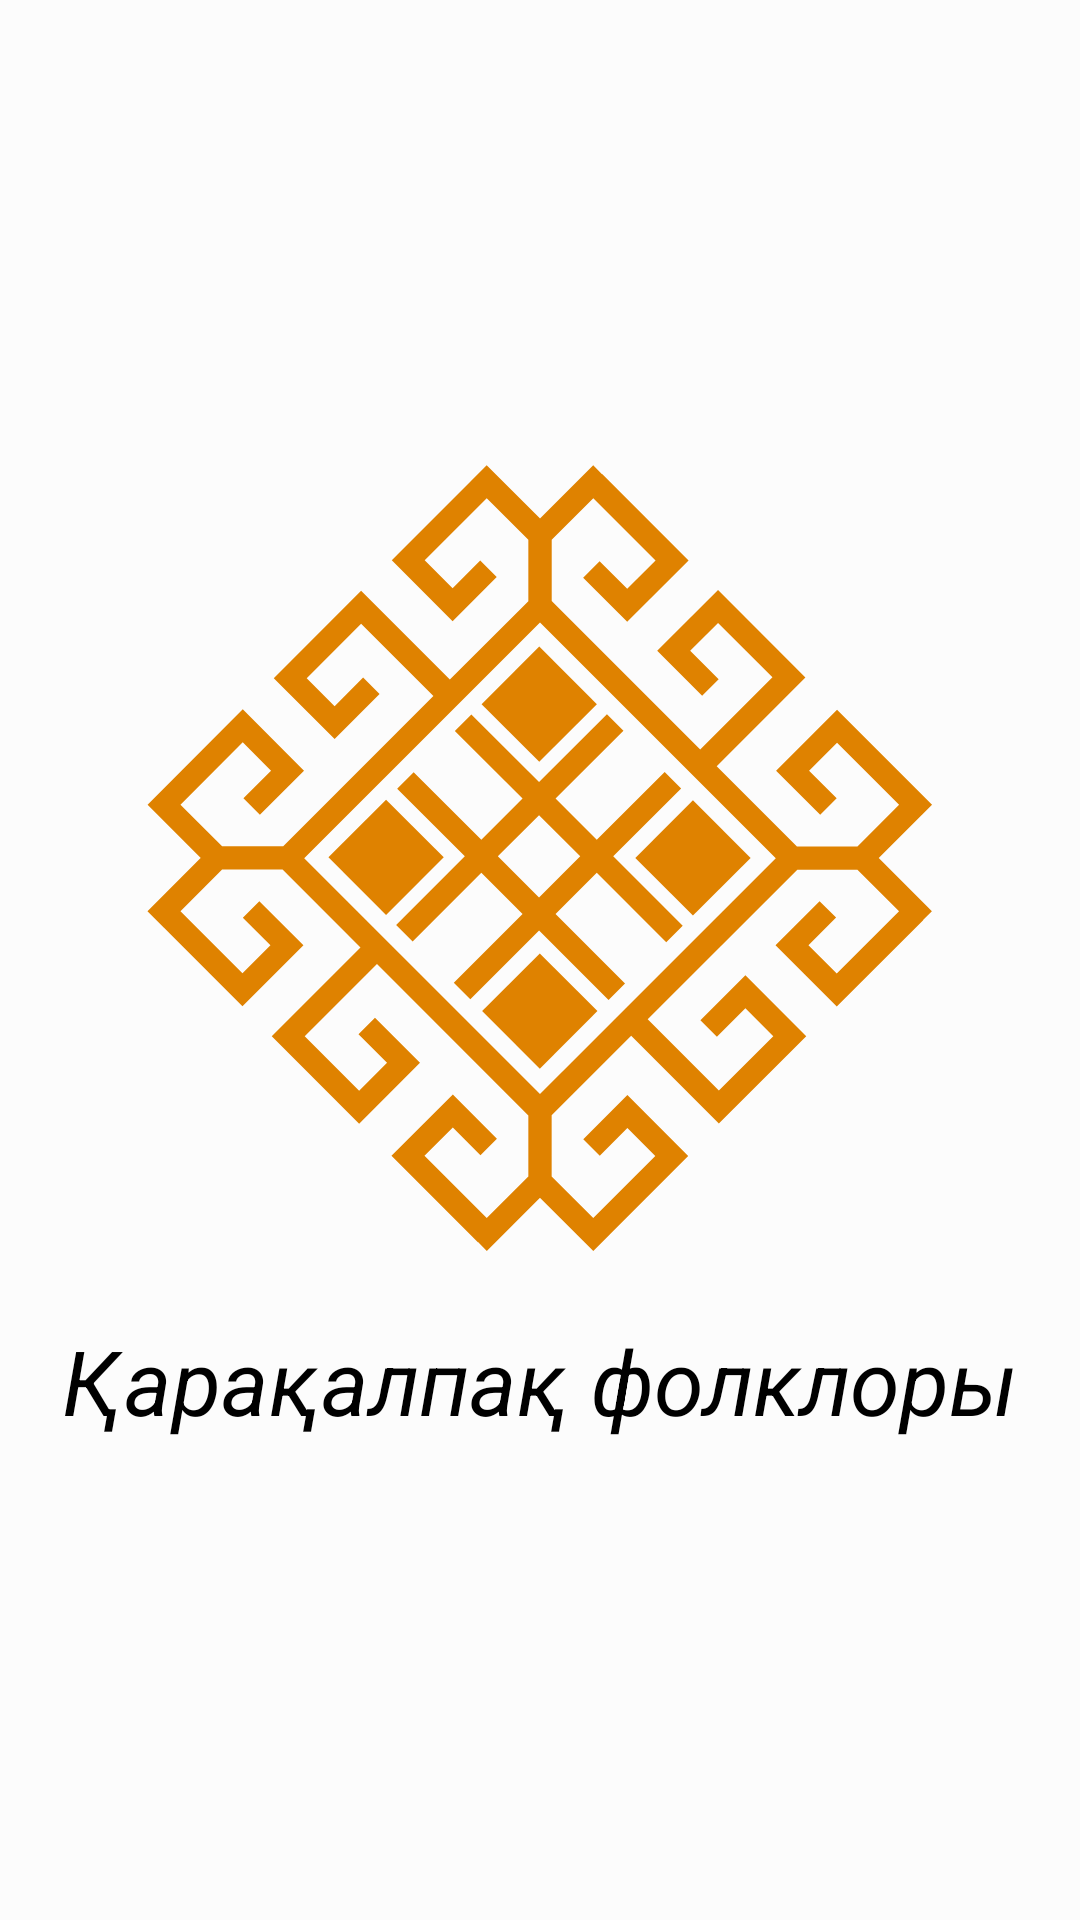

Write the Android layout XML for this screen, with the resource values it uses.
<!-- AndroidManifest.xml: activity theme Theme.AppCompat.Light.NoActionBar -->
<!-- res/layout/activity_splash.xml -->
<?xml version="1.0" encoding="utf-8"?>
<androidx.constraintlayout.widget.ConstraintLayout xmlns:android="http://schemas.android.com/apk/res/android"
    xmlns:app="http://schemas.android.com/apk/res-auto"
    android:layout_width="match_parent"
    android:layout_height="match_parent"
    xmlns:tools="http://schemas.android.com/tools"
    android:background="#80FFFFFF"
    tools:context=".ui.activitys.SplashActivity">

    

    <ImageView
        android:id="@+id/SplashScreenImage"
        android:layout_width="match_parent"
        android:layout_height="300dp"
        android:src="@drawable/n1"
        app:layout_constraintVertical_bias="0.4"
        app:layout_constraintBottom_toBottomOf="parent"
        app:layout_constraintLeft_toLeftOf="parent"
        app:layout_constraintRight_toRightOf="parent"
        app:layout_constraintTop_toTopOf="parent" />

    <TextView
        android:id="@+id/titleSplash"
        style="@style/CardView"
        android:layout_width="wrap_content"
        android:layout_height="wrap_content"
        android:padding="4dp"
        android:text="@string/splash_title"
        android:textSize="30dp"
        android:textStyle="italic"
        android:textColor="@color/black"
        app:layout_constraintEnd_toEndOf="parent"
        app:layout_constraintStart_toStartOf="parent"
        app:layout_constraintTop_toBottomOf="@id/SplashScreenImage" />
</androidx.constraintlayout.widget.ConstraintLayout>
<!-- resources referenced by this layout -->
<resources>
  <color name="black">#FF000000</color>
  <!-- drawable img: png bitmap (drawable, 5923 bytes) -->
  <!-- drawable n1: vector/xml drawable (drawable, 3062 chars, omitted) -->
  <string name="splash_title">Қарақалпақ фолклоры</string>
</resources>
